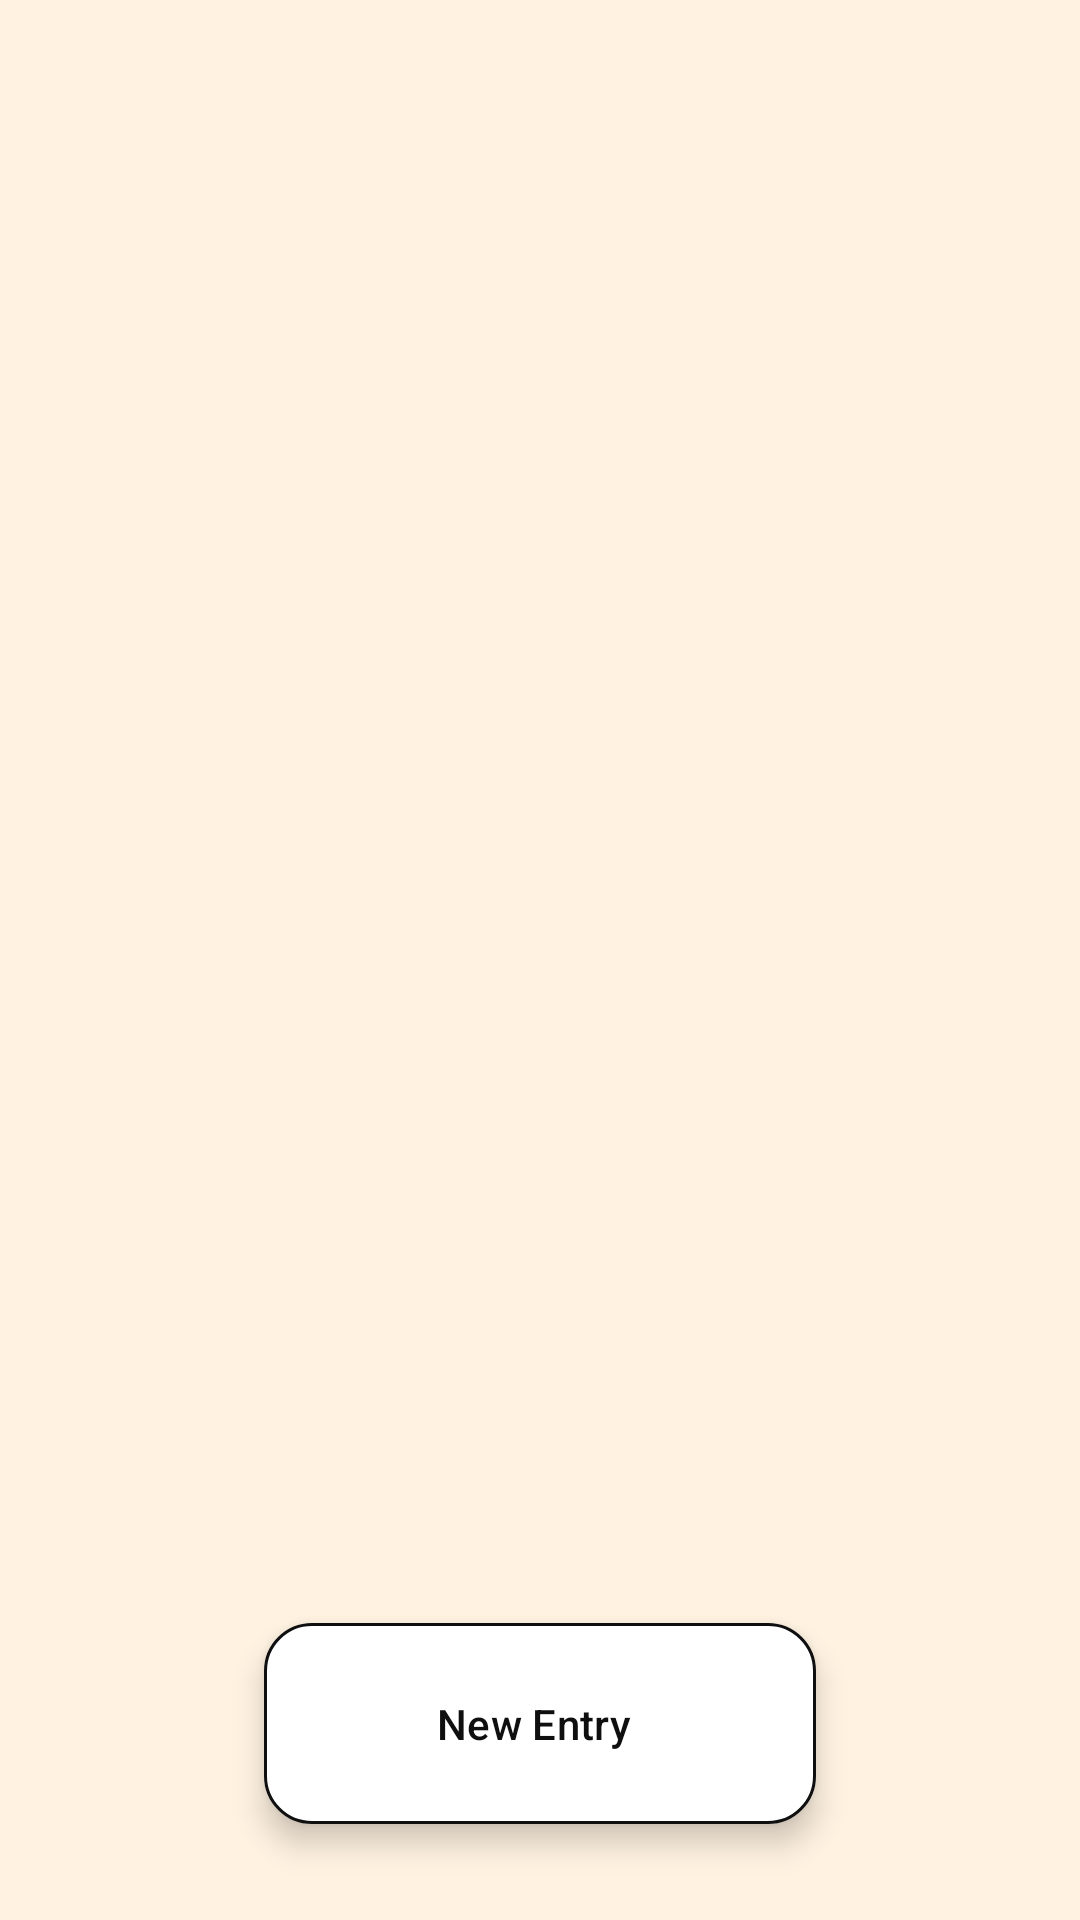

The Android layout XML behind this screen, and the referenced resources:
<!-- AndroidManifest.xml: application theme Theme.MCO1views -->
<!-- res/layout/activity_main.xml -->
<layout xmlns:android="http://schemas.android.com/apk/res/android"
    xmlns:app="http://schemas.android.com/apk/res-auto">

    <androidx.constraintlayout.widget.ConstraintLayout
        android:layout_width="match_parent"
        android:layout_height="match_parent"
        android:background="@color/lighter">

        
        <androidx.cardview.widget.CardView
            android:id="@+id/spotifyCard"
            android:layout_width="0dp"
            android:layout_height="wrap_content"
            android:layout_marginStart="16dp"
            android:layout_marginEnd="16dp"
            android:layout_marginTop="24dp"
            app:cardCornerRadius="12dp"
            app:cardElevation="6dp"
            app:layout_constraintTop_toTopOf="parent"
            app:layout_constraintStart_toStartOf="parent"
            app:layout_constraintEnd_toEndOf="parent"
            android:visibility="gone">

            <LinearLayout
                android:layout_width="match_parent"
                android:layout_height="wrap_content"
                android:orientation="vertical"
                android:padding="16dp">

                <TextView
                    android:id="@+id/spotifyMoodTitle"
                    android:layout_width="wrap_content"
                    android:layout_height="wrap_content"
                    android:text="Mood: Happy"
                    android:textStyle="bold"
                    android:textSize="18sp" />

                <TextView
                    android:id="@+id/spotifyMoodSubtitle"
                    android:layout_width="wrap_content"
                    android:layout_height="wrap_content"
                    android:text="Here's a playlist to match your mood."
                    android:layout_marginTop="4dp" />

                <Button
                    android:id="@+id/btn_listen_spotify"
                    android:layout_width="wrap_content"
                    android:layout_height="wrap_content"
                    android:text="Listen on Spotify"
                    android:layout_marginTop="12dp" />
            </LinearLayout>
        </androidx.cardview.widget.CardView>

        
        <androidx.recyclerview.widget.RecyclerView
            android:id="@+id/journalRecyclerView"
            android:layout_width="0dp"
            android:layout_height="0dp"
            android:clipToPadding="false"
            android:padding="16dp"
            android:scrollbars="vertical"
            app:layout_constraintTop_toBottomOf="@id/spotifyCard"
            app:layout_constraintBottom_toBottomOf="parent"
            app:layout_constraintEnd_toEndOf="parent"
            app:layout_constraintStart_toStartOf="parent" />

        
        <com.google.android.material.floatingactionbutton.ExtendedFloatingActionButton
            android:id="@+id/btnNewEntry"
            android:layout_width="184dp"
            android:layout_height="67dp"
            android:text="New Entry"
            android:textColor="@color/black"
            app:backgroundTint="@color/white"
            app:cornerRadius="16dp"
            app:iconPadding="8dp"
            app:iconTint="@color/black"
            app:strokeColor="@color/black"
            app:strokeWidth="1dp"
            android:layout_marginBottom="32dp"
            app:layout_constraintBottom_toBottomOf="parent"
            app:layout_constraintStart_toStartOf="parent"
            app:layout_constraintEnd_toEndOf="parent" />

        <ProgressBar
            android:id="@+id/mainProgressBar"
            style="?android:attr/progressBarStyleLarge"
            android:layout_width="wrap_content"
            android:layout_height="wrap_content"
            android:visibility="gone"
            app:layout_constraintTop_toTopOf="parent"
            app:layout_constraintBottom_toBottomOf="parent"
            app:layout_constraintEnd_toEndOf="parent"
            app:layout_constraintStart_toStartOf="parent" />
    </androidx.constraintlayout.widget.ConstraintLayout>
</layout>
<!-- resources referenced by this layout -->
<resources>
  <color name="black">#0F0F0F</color>
  <color name="lighter">#fff2e1</color>
  <color name="white">#FFFFFFFF</color>
  <style name="Theme.MCO1views" parent="Base.Theme.MCO1views" />
  <style name="Base.Theme.MCO1views" parent="Theme.Material3.DayNight.NoActionBar">
          
          
      </style>
</resources>
